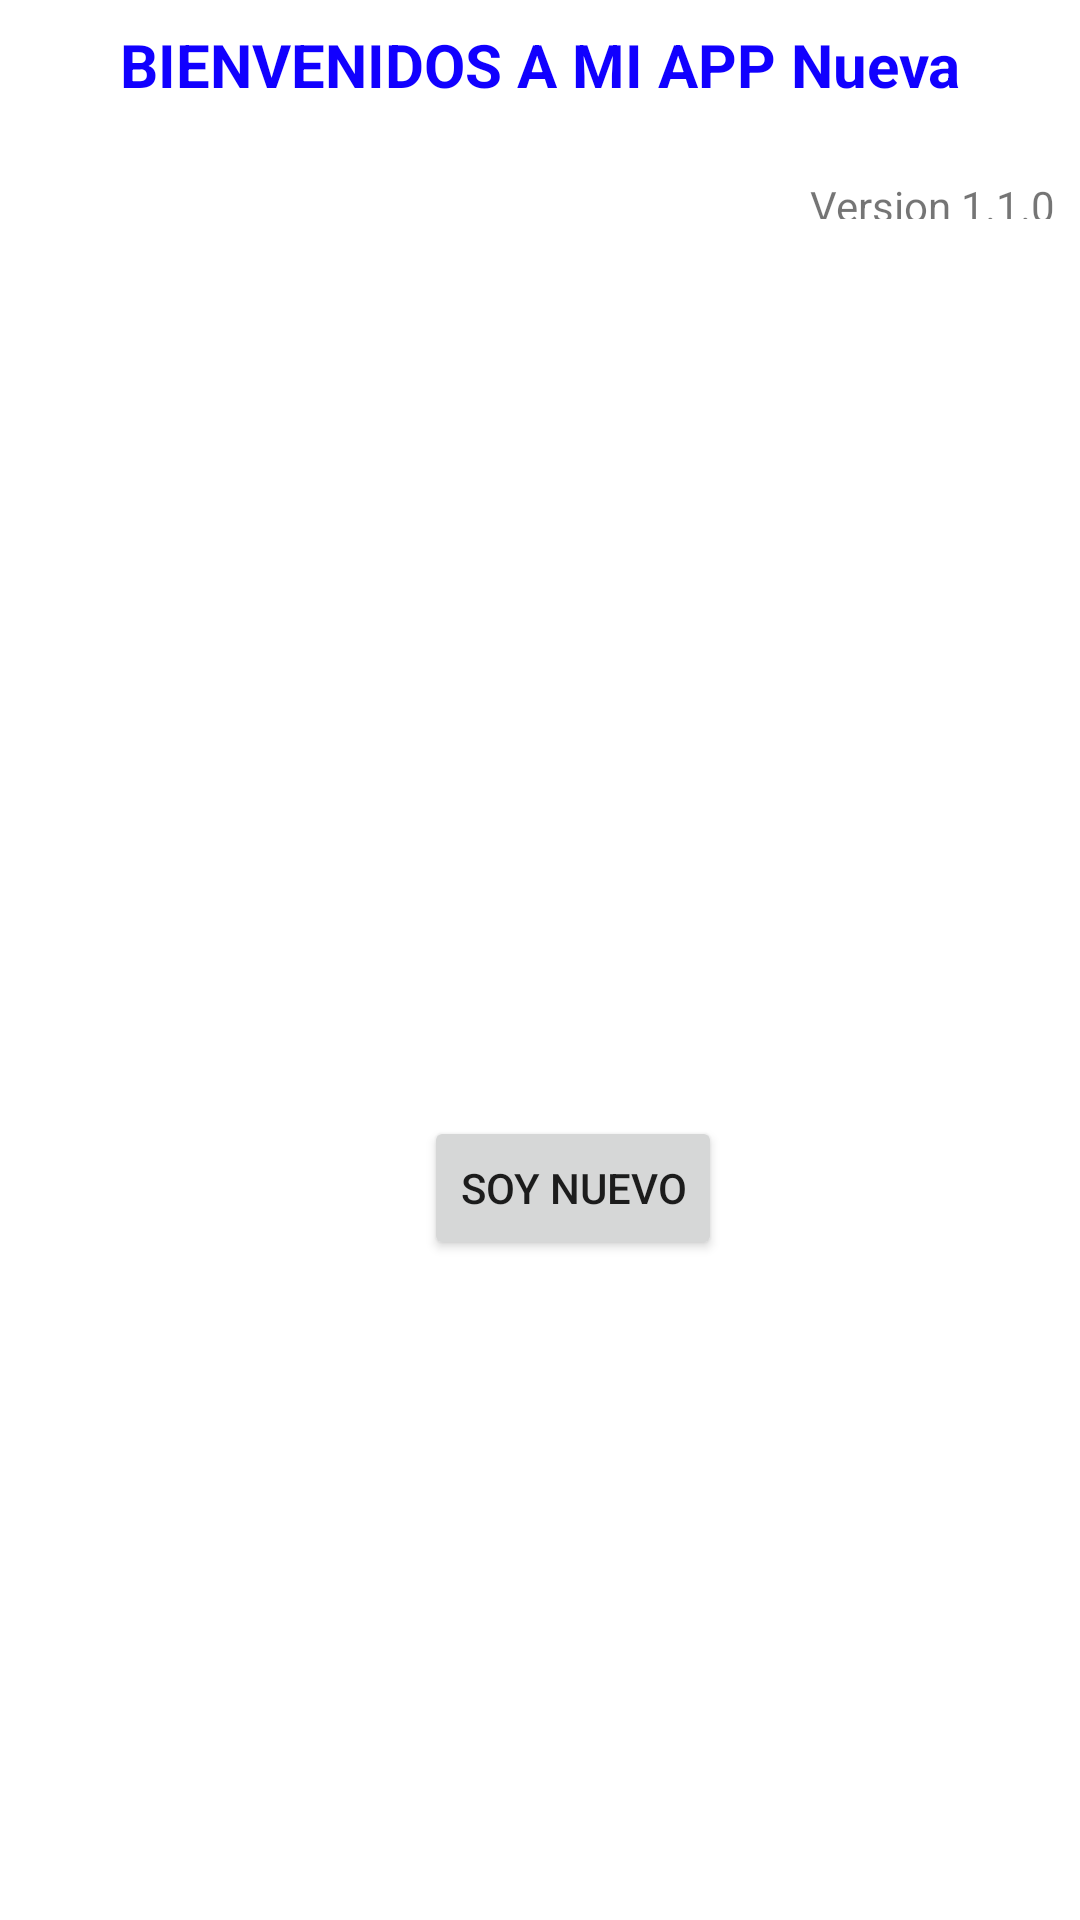

This screen was rendered from an Android layout file. Write that file and the resources it references.
<!-- AndroidManifest.xml: application theme Theme.PruebaActualizar -->
<!-- res/layout/activity_main.xml -->
<?xml version="1.0" encoding="utf-8"?>
<androidx.constraintlayout.widget.ConstraintLayout xmlns:android="http://schemas.android.com/apk/res/android"
    xmlns:app="http://schemas.android.com/apk/res-auto"
    xmlns:tools="http://schemas.android.com/tools"
    android:layout_width="match_parent"
    android:layout_height="match_parent"
    tools:context=".MainActivity">
        <TextView
            android:id="@+id/textView"
            android:layout_width="wrap_content"
            android:layout_height="wrap_content"
            android:layout_marginEnd="8dp"
            android:layout_marginLeft="8dp"
            android:layout_marginRight="8dp"
            android:layout_marginStart="8dp"
            android:layout_marginTop="8dp"
            android:text="BIENVENIDOS A MI APP Nueva"
            app:layout_constraintEnd_toEndOf="parent"
            app:layout_constraintStart_toStartOf="parent"
            app:layout_constraintTop_toTopOf="parent"
            android:textSize="20dp"
            android:textStyle="bold"
            android:textColor="#1100ff"/>

        <TextView
            android:id="@+id/txt_version"
            android:layout_width="wrap_content"
            android:layout_height="14dp"
            android:layout_marginEnd="8dp"
            android:layout_marginRight="8dp"
            android:layout_marginTop="24dp"
            android:text="Version 1.1.0"
            app:layout_constraintEnd_toEndOf="parent"
            app:layout_constraintTop_toBottomOf="@+id/textView" />

        <ImageView
            android:id="@+id/imageView"
            android:layout_width="120dp"
            android:layout_height="120dp"
            android:layout_marginStart="8dp"
            android:layout_marginTop="8dp"
            android:layout_marginEnd="8dp"
            app:layout_constraintBottom_toTopOf="@+id/button"
            app:layout_constraintEnd_toEndOf="parent"
            app:layout_constraintHorizontal_bias="0.16"
            app:layout_constraintStart_toStartOf="parent"
            app:layout_constraintTop_toBottomOf="@+id/textView"
            app:layout_constraintVertical_bias="0.873"
            app:srcCompat="@mipmap/ic_launcher_round" />

        <Button
            android:id="@+id/button"
            android:layout_width="wrap_content"
            android:layout_height="wrap_content"
            android:layout_marginBottom="220dp"
            android:text="Soy Nuevo"
            app:layout_constraintBottom_toBottomOf="parent"
            app:layout_constraintEnd_toEndOf="parent"
            app:layout_constraintHorizontal_bias="0.542"
            app:layout_constraintStart_toStartOf="parent" />
</androidx.constraintlayout.widget.ConstraintLayout>
<!-- resources referenced by this layout -->
<resources>
  <style name="Theme.PruebaActualizar" parent="Theme.MaterialComponents.DayNight.DarkActionBar">
          
          <item name="colorPrimary">@color/purple_500</item>
          <item name="colorPrimaryVariant">@color/purple_700</item>
          <item name="colorOnPrimary">@color/white</item>
          
          <item name="colorSecondary">@color/teal_200</item>
          <item name="colorSecondaryVariant">@color/teal_700</item>
          <item name="colorOnSecondary">@color/black</item>
          
          <item name="android:statusBarColor">?attr/colorPrimaryVariant</item>
          
      </style>
  <!-- not gathered from this repository: default colours our renderer supplied (Android Studio template values) -->
  <color name="purple_500">#FF6200EE</color>
  <color name="purple_700">#FF3700B3</color>
  <color name="teal_200">#FF03DAC5</color>
  <color name="teal_700">#FF018786</color>
  <color name="black">#FF000000</color>
  <color name="white">#FFFFFFFF</color>
</resources>
